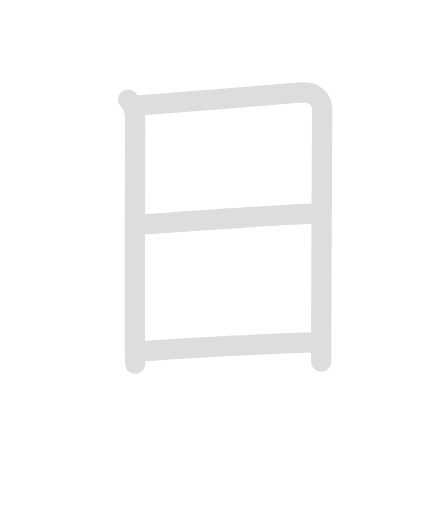
t = 0.00 s
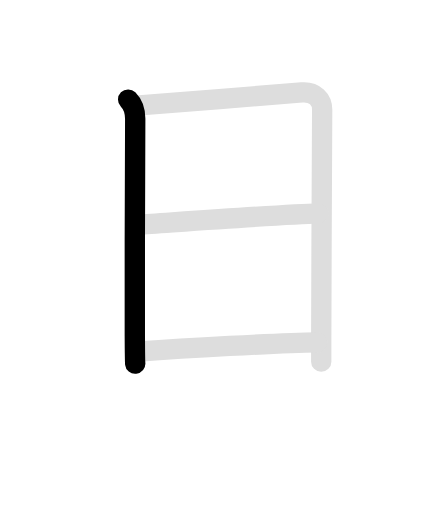
t = 1.35 s
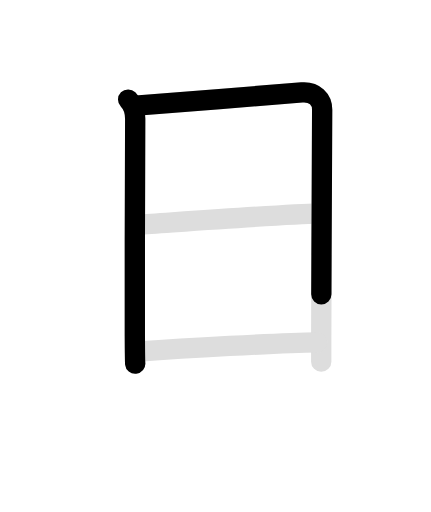
t = 2.63 s
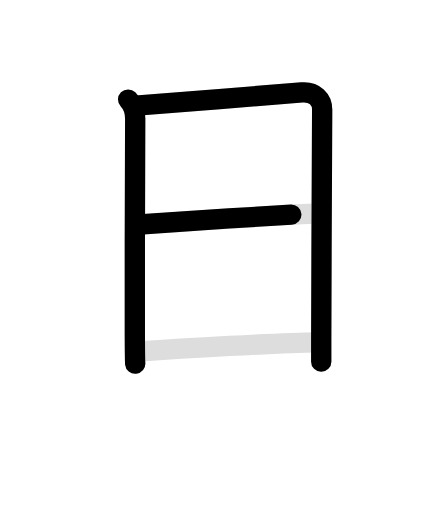
t = 3.95 s
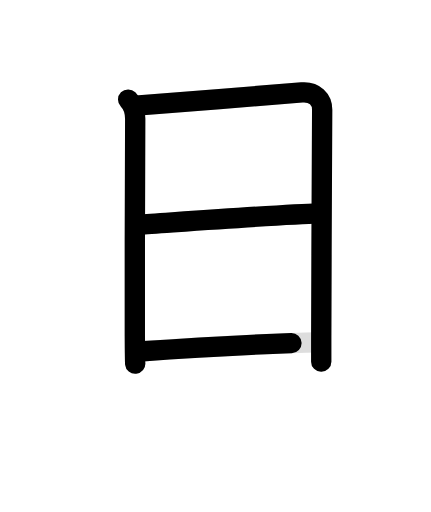
t = 5.05 s
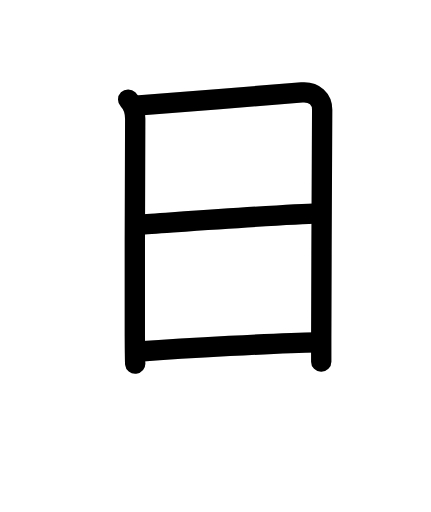
t = 6.40 s

The animated SVG that drew these frames (rendered in a browser with its animation timeline set to each time). Animation: 8 SMIL elements (animate=5,set=3); one cycle of 6.40 s, repeats indefinitely.

<svg id="kvg-065e5" class="kanjivg" viewBox="0 0 106 126" width="106" height="126" xmlns="http://www.w3.org/2000/svg" xmlns:xlink="http://www.w3.org/1999/xlink" xml:space="preserve" version="1.1" baseProfile="full"><defs><style type="text/css">path.black{fill:none;stroke:black;stroke-width:5;stroke-linecap:round;stroke-linejoin:round;}path.grey{fill:none;stroke:#ddd;stroke-width:5;stroke-linecap:round;stroke-linejoin:round;}path.stroke{fill:none;stroke:black;stroke-width:5;stroke-linecap:round;stroke-linejoin:round;}text{font-size:16px;font-family:Segoe UI Symbol,Cambria Math,DejaVu Sans,Symbola,Quivira,STIX,Code2000;-webkit-touch-callout:none;cursor:pointer;-webkit-user-select:none;-khtml-user-select:none;-moz-user-select:none;-ms-user-select:none;user-select: none;}text:hover{color:#777;}#reset{font-weight:bold;}</style><marker id="markerStart" markerWidth="8" markerHeight="8" style="overflow:visible;"><circle cx="0" cy="0" r="1.5" style="stroke:none;fill:red;fill-opacity:0.5;"/></marker><marker id="markerEnd" style="overflow:visible;"><circle cx="0" cy="0" r="0.8" style="stroke:none;fill:blue;fill-opacity:0.5;"><animate attributeName="opacity" from="1" to="0" dur="3s" repeatCount="indefinite" /></circle></marker></defs><path d="M31.5,24.5c1.12,1.12,1.74,2.75,1.74,4.75c0,1.6-0.16,38.11-0.09,53.5c0.02,3.82,0.05,6.35,0.09,6.75" class="grey" /><path d="M33.48,26c0.8-0.05,37.67-3.01,40.77-3.25c3.19-0.25,5,1.75,5,4.25c0,4-0.22,40.84-0.23,56c0,3.48,0,5.72,0,6" class="grey" /><path d="M34.22,55.25c7.78-0.5,35.9-2.5,44.06-2.75" class="grey" /><path d="M34.23,86.5c10.52-0.75,34.15-2.12,43.81-2.25" class="grey" /><path d="M31.5,24.5c1.12,1.12,1.74,2.75,1.74,4.75c0,1.6-0.16,38.11-0.09,53.5c0.02,3.82,0.05,6.35,0.09,6.75" class="stroke" stroke-dasharray="150"><animate attributeName="stroke-dashoffset" from="150" to="0" dur="1.8s" begin="0.0s" fill="freeze" /></path><path d="M33.48,26c0.8-0.05,37.67-3.01,40.77-3.25c3.19-0.25,5,1.75,5,4.25c0,4-0.22,40.84-0.23,56c0,3.48,0,5.72,0,6" class="stroke" stroke-dasharray="150"><set attributeName="opacity" to="0" dur="1.5s" /><animate attributeName="stroke-dashoffset" from="150" to="0" dur="1.8s" begin="1.5s" fill="freeze" /></path><path d="M34.22,55.25c7.78-0.5,35.9-2.5,44.06-2.75" class="stroke" stroke-dasharray="150"><set attributeName="opacity" to="0" dur="3.5s" /><animate attributeName="stroke-dashoffset" from="150" to="0" dur="1.8s" begin="3.5s" fill="freeze" /></path><path d="M34.23,86.5c10.52-0.75,34.15-2.12,43.81-2.25" class="stroke" stroke-dasharray="150"><set attributeName="opacity" to="0" dur="4.6s" /><animate attributeName="stroke-dashoffset" from="150" to="0" dur="1.8s" begin="4.6s" fill="freeze" /></path></svg>
